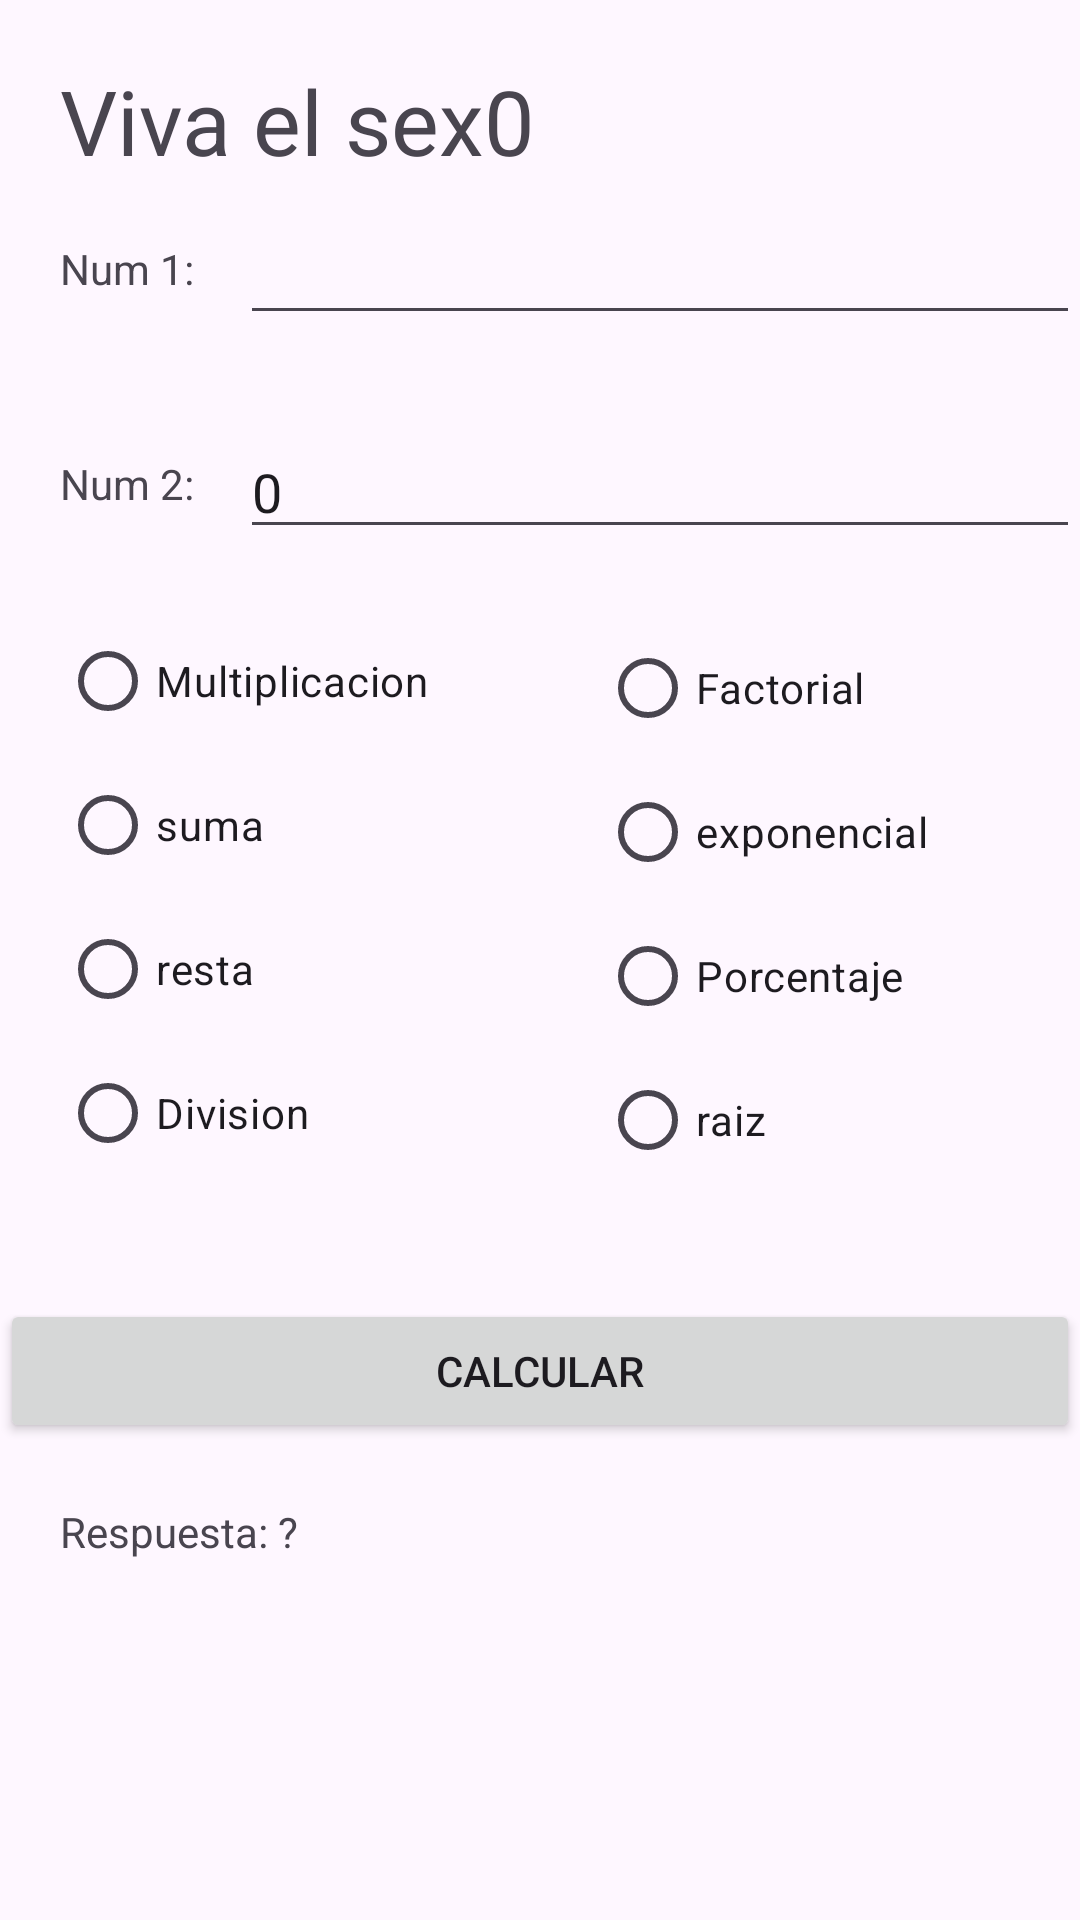

This screen was rendered from an Android layout file. Write that file and the resources it references.
<!-- AndroidManifest.xml: application theme Theme.CalculadoraProgramacion2 -->
<!-- res/layout/activity_main.xml -->
<?xml version="1.0" encoding="utf-8"?>
<RelativeLayout xmlns:android="http://schemas.android.com/apk/res/android"
    xmlns:app="http://schemas.android.com/apk/res-auto"
    xmlns:tools="http://schemas.android.com/tools"
    android:layout_width="match_parent"
    android:layout_height="match_parent"
    tools:context=".MainActivity">

    <TextView
        android:id="@+id/lblnum1"
        android:text="Num 1:"
        android:layout_marginTop="80dp"
        android:layout_marginLeft="20dp"
        android:layout_width="wrap_content"
        android:layout_height="wrap_content"/>

    <TextView
        android:textSize="30dp"
        android:layout_marginTop="20dp"
        android:layout_marginLeft="20dp"
        android:layout_width="match_parent"
        android:layout_height="wrap_content"
        android:text="Viva el sex0"/>


    <TextView
        android:id="@+id/lblnum2"
        android:layout_width="wrap_content"
        android:layout_height="wrap_content"
        android:layout_below="@+id/txtnum1"
        android:layout_marginLeft="20dp"
        android:layout_marginTop="40dp"
        android:text="Num 2:" />

    <EditText
        android:inputType="numberDecimal"
        android:id="@+id/txtnum1"
        android:layout_width="match_parent"
        android:layout_height="wrap_content"
        android:layout_alignTop="@+id/lblnum1"
        android:layout_marginTop="-10dp"
        android:layout_marginLeft="80dp"/>

    <EditText
        android:inputType="numberDecimal"
        android:id="@+id/txtnum2"
        android:text="0"
        android:layout_width="match_parent"
        android:layout_height="wrap_content"
        android:layout_below="@+id/txtnum1"
        android:layout_marginTop="30dp"
        android:layout_marginLeft="80dp"/>

    <RadioGroup
        android:id="@+id/optOpciones"
        android:layout_width="wrap_content"
        android:layout_height="wrap_content"
        android:layout_below="@+id/txtnum2"
        android:layout_marginLeft="20dp"
        android:layout_marginTop="20dp">


        <RadioButton
            android:id="@+id/optMultiplicacion"
            android:layout_width="wrap_content"
            android:layout_height="wrap_content"
            android:text="Multiplicacion"/>


        <RadioButton
            android:id="@+id/optSuma"
            android:layout_width="match_parent"
            android:layout_height="wrap_content"
            android:text="suma" />


        <RadioButton
            android:id="@+id/optResta"
            android:layout_width="match_parent"
            android:layout_height="wrap_content"
            android:text="resta" />

        <RadioButton
            android:id="@+id/optDivision"
            android:layout_width="match_parent"
            android:layout_height="wrap_content"
            android:text="Division" />




        <RadioButton
            android:layout_marginLeft="180dp"
            android:layout_marginTop="-190dp"
            android:id="@+id/optFactorial"
            android:layout_width="wrap_content"
            android:layout_height="wrap_content"
            android:text="Factorial       "/>


        <RadioButton
            android:layout_marginLeft="180dp"
            android:id="@+id/optExponencial"
            android:layout_width="match_parent"
            android:layout_height="wrap_content"
            android:text="exponencial" />


        <RadioButton
            android:layout_marginLeft="180dp"

            android:id="@+id/optPorcentaje"
            android:layout_width="match_parent"
            android:layout_height="wrap_content"
            android:text="Porcentaje" />

        <RadioButton
            android:layout_marginLeft="180dp"

            android:id="@+id/optRaiz"
            android:layout_width="match_parent"
            android:layout_height="wrap_content"
            android:text="raiz" />
    </RadioGroup>

    <Button
        android:id="@+id/btnCalcular"
        android:layout_width="match_parent"
        android:layout_height="wrap_content"
        android:layout_below="@+id/txtnum2"
        android:layout_marginTop="250dp"
        android:text="Calcular" />

    <TextView
        android:id="@+id/lblrespuesta"
        android:layout_width="wrap_content"
        android:layout_height="wrap_content"
        android:layout_below="@+id/btnCalcular"
        android:layout_marginTop="20dp"
        android:layout_marginLeft="20dp"
        android:text="Respuesta: ?" />

</RelativeLayout>
<!-- resources referenced by this layout -->
<resources>
  <style name="Theme.CalculadoraProgramacion2" parent="Base.Theme.CalculadoraProgramacion2" />
  <style name="Base.Theme.CalculadoraProgramacion2" parent="Theme.Material3.DayNight.NoActionBar">
          
          
      </style>
</resources>
